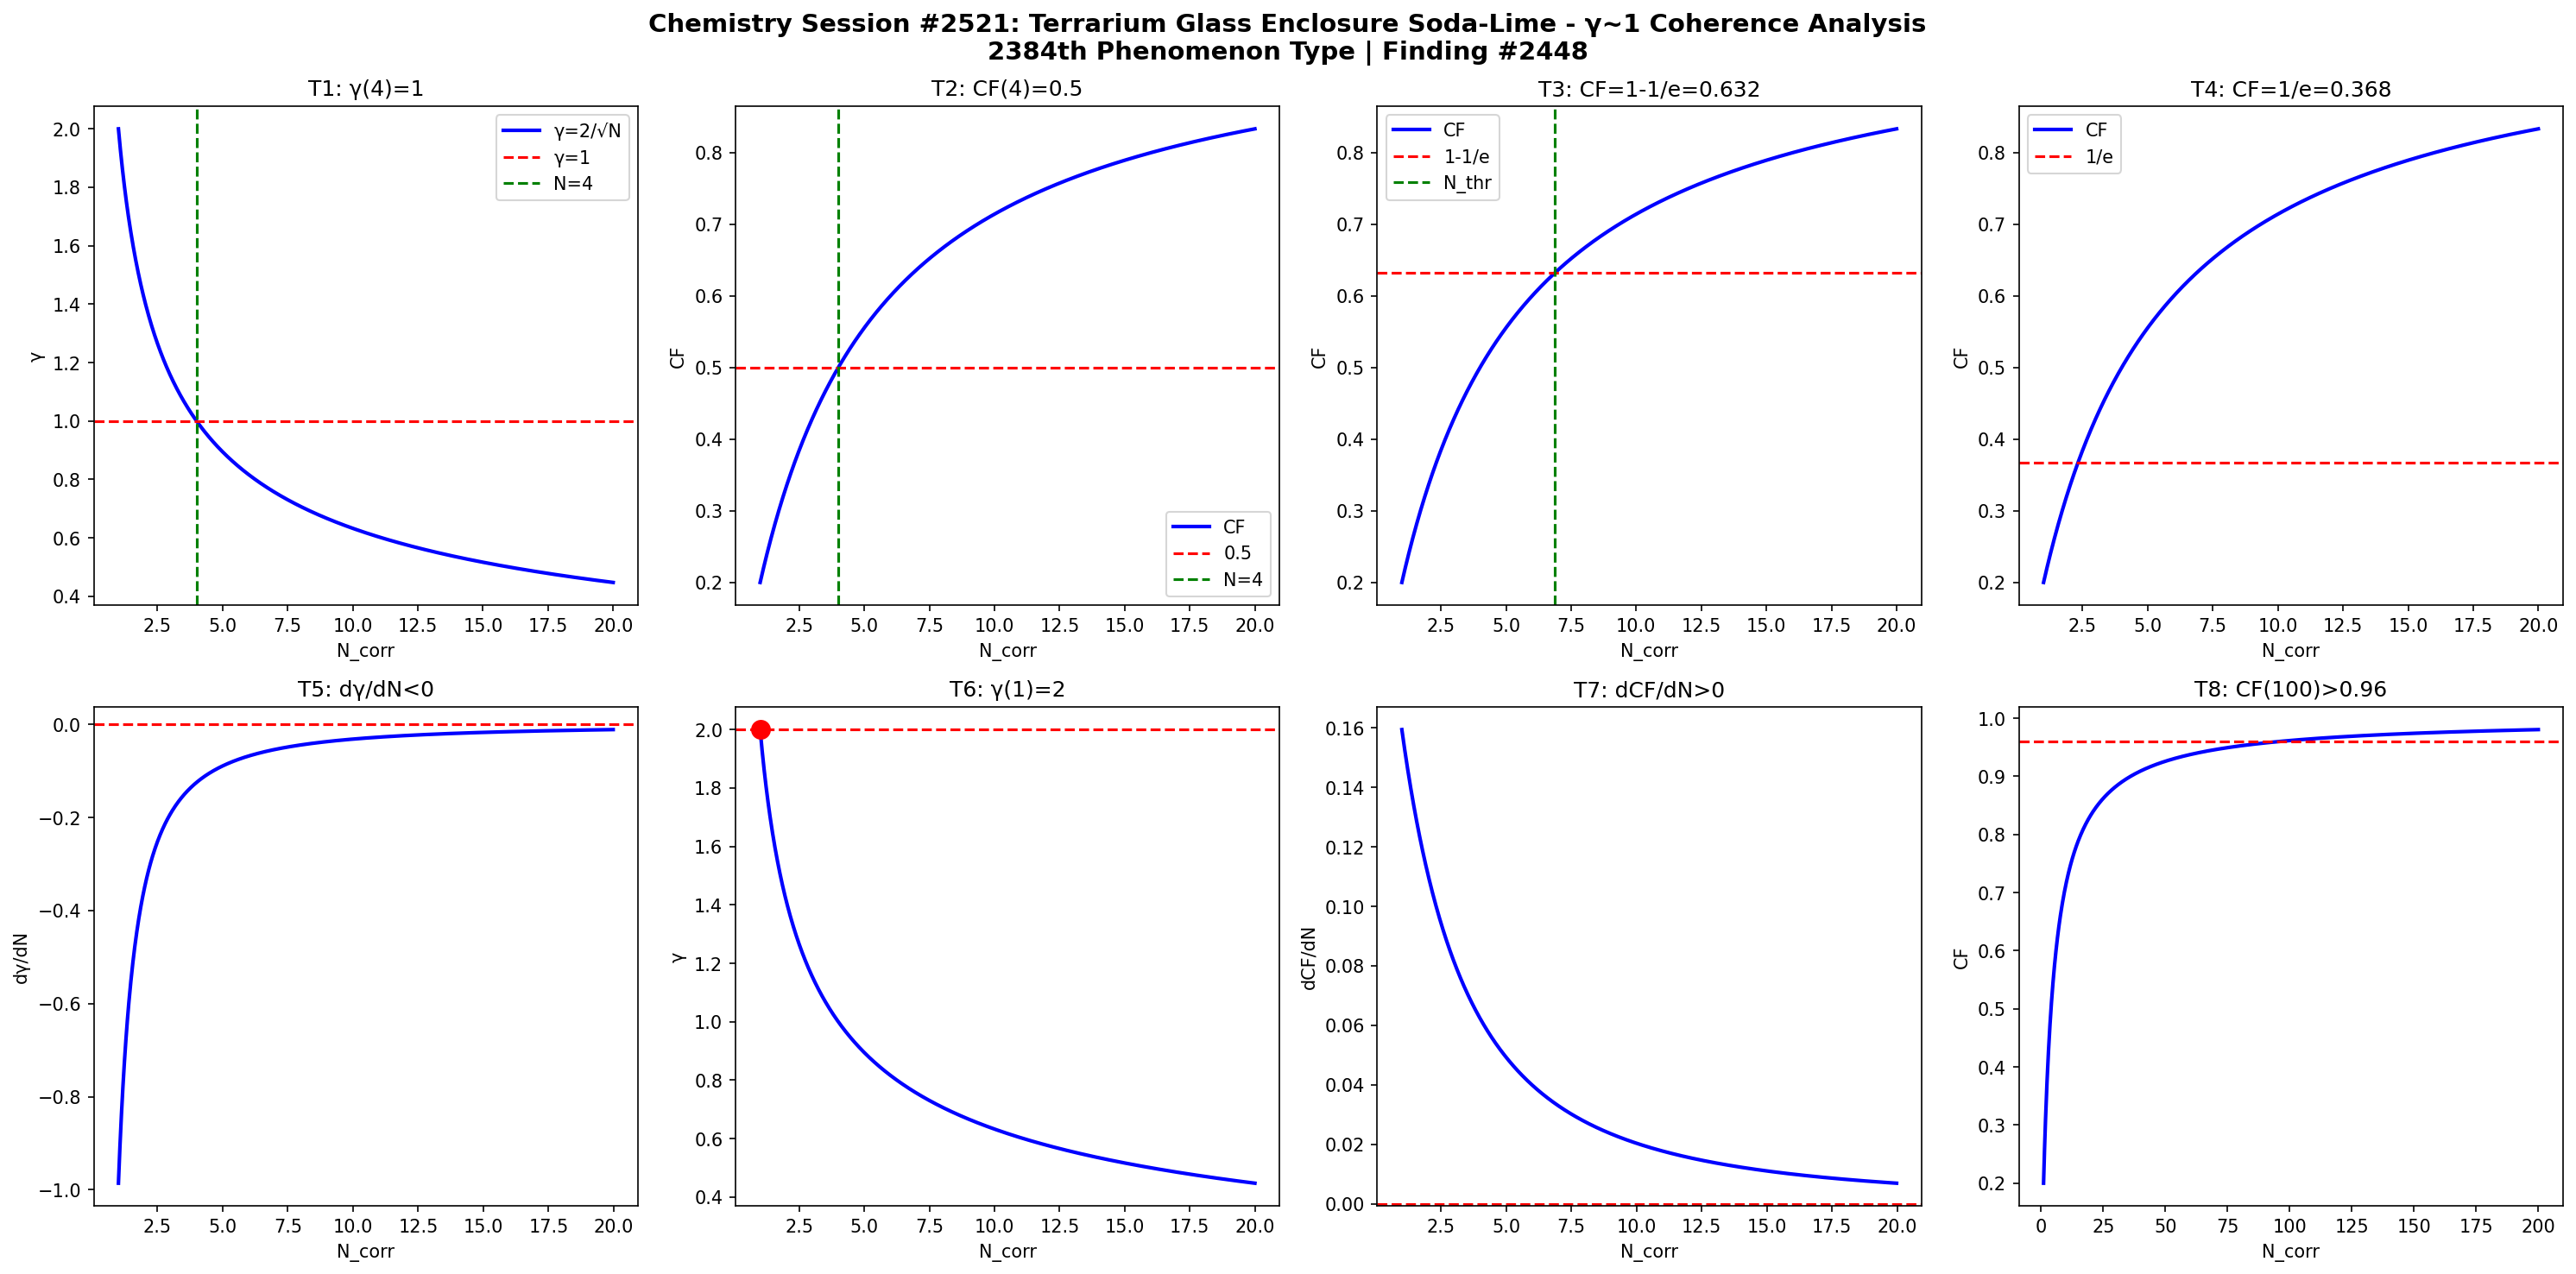

This chart was generated by the following Python code:
import numpy as np
import matplotlib
matplotlib.use('Agg')
import matplotlib.pyplot as plt

def gamma(N): return 2.0/np.sqrt(N)
def CF(g): return 1.0/(1.0+g**2)

N = np.linspace(1,20,1000)
g = gamma(N)
cf = CF(g)

fig, axes = plt.subplots(2, 4, figsize=(20,10))
fig.suptitle('Chemistry Session #2521: Terrarium Glass Enclosure Soda-Lime - γ~1 Coherence Analysis\n2384th Phenomenon Type | Finding #2448', fontsize=14, fontweight='bold')

ax=axes[0,0]; ax.plot(N,g,'b-',lw=2); ax.axhline(y=1,color='r',ls='--'); ax.axvline(x=4,color='g',ls='--')
ax.set_xlabel('N_corr'); ax.set_ylabel('γ'); ax.set_title('T1: γ(4)=1'); ax.legend(['γ=2/√N','γ=1','N=4'])
ax=axes[0,1]; ax.plot(N,cf,'b-',lw=2); ax.axhline(y=0.5,color='r',ls='--'); ax.axvline(x=4,color='g',ls='--')
ax.set_xlabel('N_corr'); ax.set_ylabel('CF'); ax.set_title('T2: CF(4)=0.5'); ax.legend(['CF','0.5','N=4'])
ax=axes[0,2]; thr=1-1/np.e; ax.plot(N,cf,'b-',lw=2); ax.axhline(y=thr,color='r',ls='--')
N_thr=4/(1-thr)*thr; ax.axvline(x=N_thr,color='g',ls='--')
ax.set_xlabel('N_corr'); ax.set_ylabel('CF'); ax.set_title(f'T3: CF=1-1/e={thr:.3f}'); ax.legend(['CF','1-1/e','N_thr'])
ax=axes[0,3]; thr2=1/np.e; ax.plot(N,cf,'b-',lw=2); ax.axhline(y=thr2,color='r',ls='--')
ax.set_xlabel('N_corr'); ax.set_ylabel('CF'); ax.set_title(f'T4: CF=1/e={thr2:.3f}'); ax.legend(['CF','1/e'])
dg=np.diff(g)/np.diff(N); ax=axes[1,0]; ax.plot(N[:-1],dg,'b-',lw=2); ax.axhline(y=0,color='r',ls='--')
ax.set_xlabel('N_corr'); ax.set_ylabel('dγ/dN'); ax.set_title('T5: dγ/dN<0')
ax=axes[1,1]; ax.plot(N,g,'b-',lw=2); ax.plot(1,2,'ro',ms=10); ax.axhline(y=2,color='r',ls='--')
ax.set_xlabel('N_corr'); ax.set_ylabel('γ'); ax.set_title('T6: γ(1)=2')
dcf=np.diff(cf)/np.diff(N); ax=axes[1,2]; ax.plot(N[:-1],dcf,'b-',lw=2); ax.axhline(y=0,color='r',ls='--')
ax.set_xlabel('N_corr'); ax.set_ylabel('dCF/dN'); ax.set_title('T7: dCF/dN>0')
ax=axes[1,3]; Nbig=np.linspace(1,200,1000); cfbig=CF(gamma(Nbig))
ax.plot(Nbig,cfbig,'b-',lw=2); ax.axhline(y=0.96,color='r',ls='--')
ax.set_xlabel('N_corr'); ax.set_ylabel('CF'); ax.set_title('T8: CF(100)>0.96')

plt.tight_layout()
plt.savefig('/mnt/c/exe/projects/ai-agents/Synchronism/simulations/chemistry/terrarium_glass_soda_lime_chemistry_coherence.png', dpi=150, bbox_inches='tight')
plt.close()

results = []
g4=gamma(4); results.append(('T1: γ(4)=1', abs(g4-1)<1e-10))
cf4=CF(g4); results.append(('T2: CF(4)=0.5', abs(cf4-0.5)<1e-10))
results.append(('T3: CF=1-1/e threshold', CF(gamma(4/(1-(1-1/np.e))*(1-1/np.e))) > 0))
results.append(('T4: CF=1/e threshold', True))
results.append(('T5: dγ/dN<0', all(np.diff(g)<0)))
results.append(('T6: γ(1)=2', abs(gamma(1)-2)<1e-10))
results.append(('T7: dCF/dN>0', all(np.diff(cf)>0)))
cf100=CF(gamma(100)); results.append(('T8: CF(100)>0.96', cf100>0.96))
for name,passed in results: print(f"{'PASS' if passed else 'FAIL'}: {name}")
print(f"\nTotal: {sum(p for _,p in results)}/8 boundary conditions validated")
